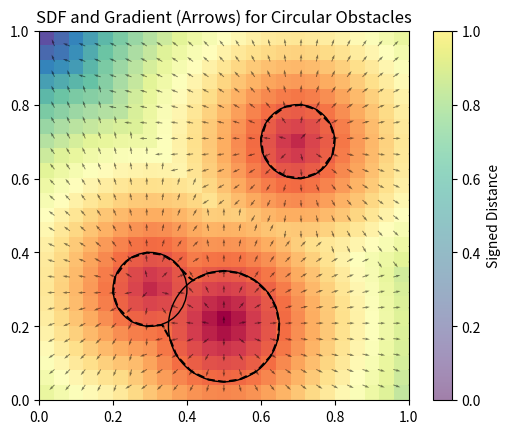

Reproduce this figure in Python.
import numpy as np
import matplotlib.pyplot as plt

def compute_sdf_and_gradient(circles, grid_size=100):
    """
    Compute the Signed Distance Function (SDF) and its gradient for a set of circular obstacles in 2D space.

    Args:
        circles: List of tuples representing circle centers (x, y) and radii (r).
                 Example: [(x1, y1, r1), (x2, y2, r2), ...]
        grid_size: The resolution of the grid for SDF calculation.

    Returns:
        sdf_grid: 2D numpy array representing the SDF values on the grid.
        grad_x: 2D numpy array representing the x-component of the gradient.
        grad_y: 2D numpy array representing the y-component of the gradient.
    """
    # Create a grid of points within the unit square [0, 1] x [0, 1]
    x = np.linspace(0, 1, grid_size)
    y = np.linspace(0, 1, grid_size)
    X, Y = np.meshgrid(x, y)
    points = np.stack([X.ravel(), Y.ravel()], axis=-1)

    # Initialize the SDF grid and gradient components
    sdf_grid = np.full(X.shape, np.inf)  # Set all values initially to infinity
    grad_x = np.zeros(X.shape)
    grad_y = np.zeros(Y.shape)

    # Iterate over each circle and compute the SDF and gradient
    min_dist = np.full(X.shape, np.inf)
    for cx, cy, r in circles:
        # Calculate the distance from each point in the grid to the circle center
        dist = np.linalg.norm(points - np.array([cx, cy]), axis=1) - r
        sdf_grid = np.minimum(sdf_grid, dist.reshape(X.shape))
        min_dist = np.minimum(min_dist, dist.reshape(X.shape))

        # Compute gradient of the distance to the circle center
        dist_x = X - cx
        dist_y = Y - cy
        norm = np.sqrt(dist_x**2 + dist_y**2)
        
        # Avoid division by zero for points at the circle center (though these should not exist in our grid)
        norm[norm == 0] = np.inf
        grad_x = np.where(min_dist == dist.reshape(X.shape), dist_x / norm, grad_x)
        grad_y = np.where(min_dist == dist.reshape(X.shape), dist_y / norm, grad_y)

    return sdf_grid, grad_x, grad_y

# Example usage:
# Define circle obstacles as (x_center, y_center, radius)
circles = [(0.3, 0.3, 0.1), (0.7, 0.7, 0.1), (0.5, 0.2, 0.15)]

# Compute the SDF and its gradient for the circles
sdf_grid, grad_x, grad_y = compute_sdf_and_gradient(circles, grid_size=25)

# Plot the SDF
plt.imshow(sdf_grid, extent=[0, 1, 0, 1], origin='lower', cmap='Spectral')

# Plot the circles
for cx, cy, r in circles:
    circle = plt.Circle((cx, cy), r, color='black', fill=False)
    plt.gca().add_artist(circle)

# Plot where the SDF is zero
plt.contour(sdf_grid, levels=[0], extent=[0, 1, 0, 1], colors='black', linestyles='dashed')

# Plot the gradient vectors as arrows
plt.quiver(np.linspace(0, 1, 25), np.linspace(0, 1, 25), grad_x, grad_y, color='black', scale=50, alpha=0.5)

plt.colorbar(label="Signed Distance")
plt.title("SDF and Gradient (Arrows) for Circular Obstacles")
plt.show()
